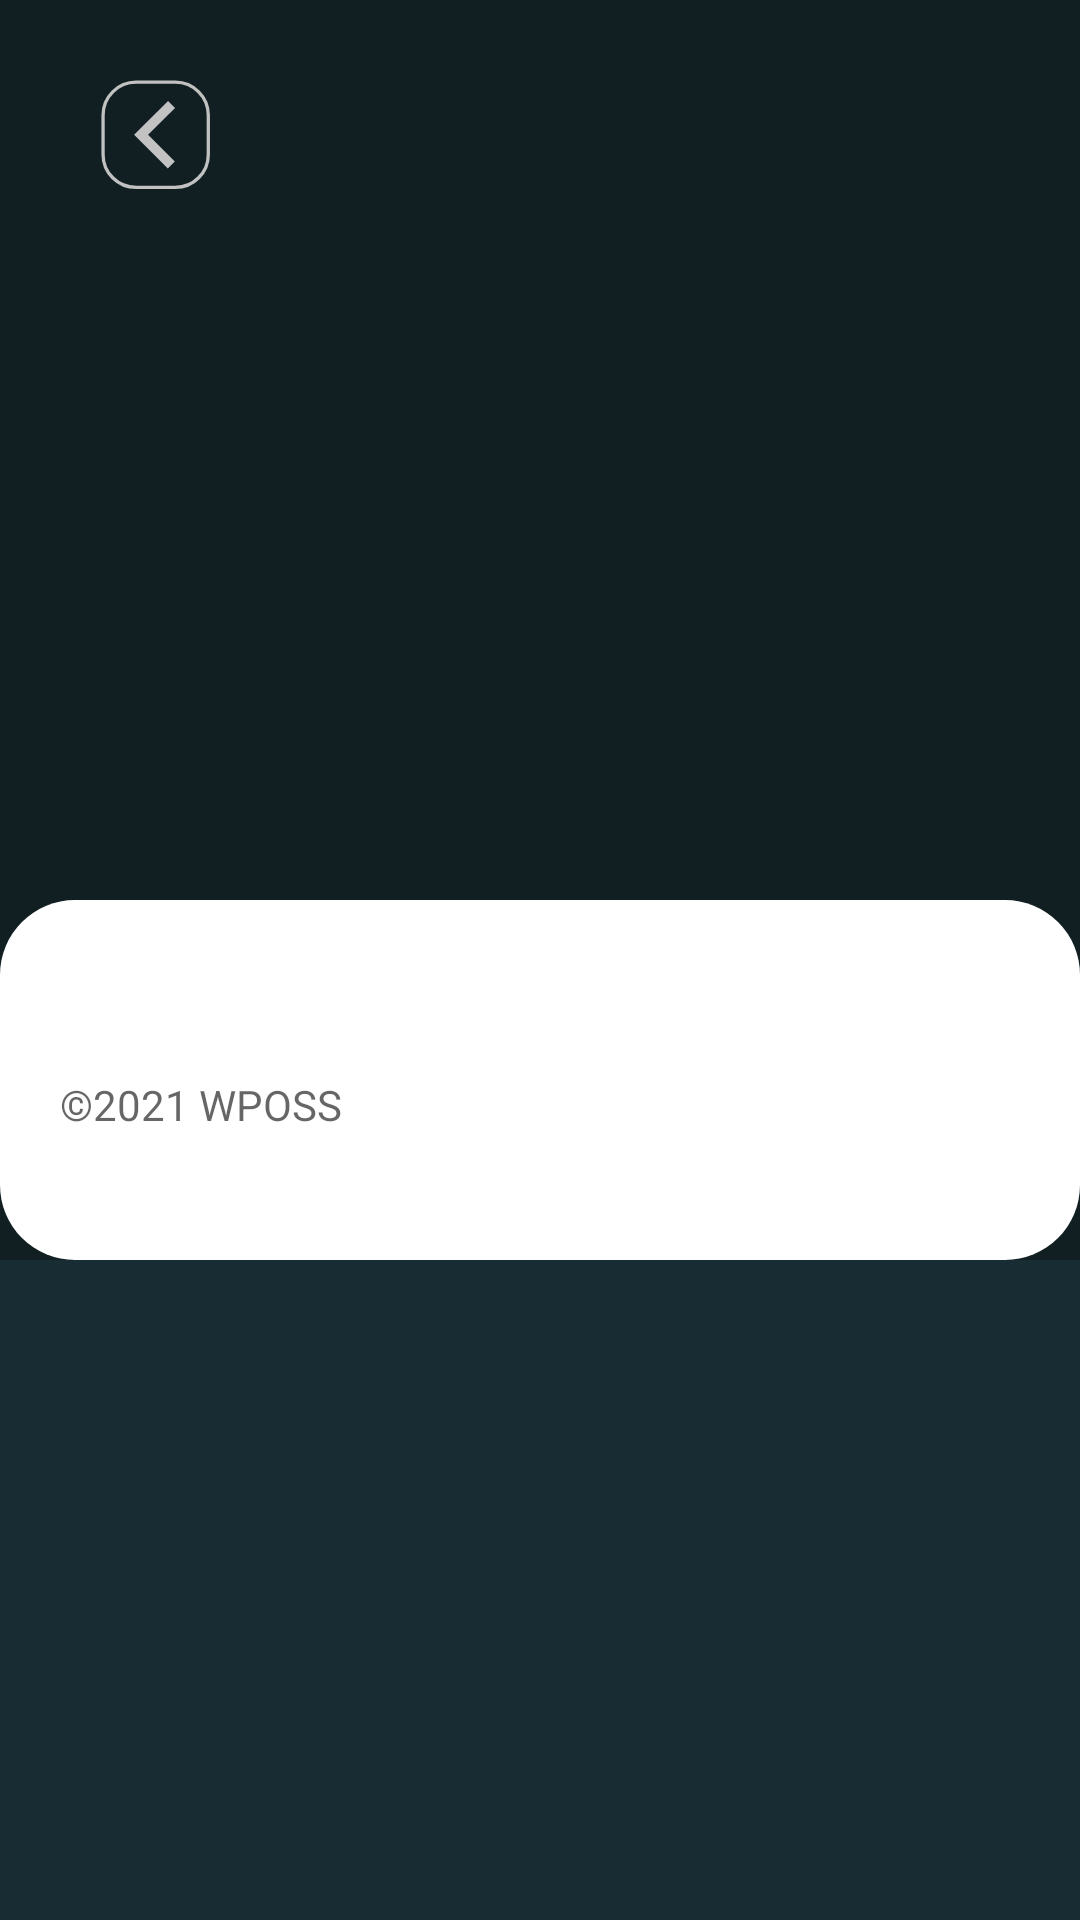

Reconstruct the res/layout file that produces this screen, plus the resources it refers to.
<!-- AndroidManifest.xml: application theme Theme.Tmdbapp -->
<!-- res/layout/activity_descripcion.xml -->
<?xml version="1.0" encoding="utf-8"?>
<androidx.constraintlayout.widget.ConstraintLayout xmlns:android="http://schemas.android.com/apk/res/android"
    xmlns:app="http://schemas.android.com/apk/res-auto"
    xmlns:tools="http://schemas.android.com/tools"
    android:layout_width="match_parent"
    android:layout_height="match_parent"
    android:background="@color/verdet"
    tools:context=".views.Descripcion">



    <ImageView

        android:id="@+id/img3"
        android:layout_width="match_parent"
        android:layout_height="420dp"
        android:background="#4F000000"
        app:layout_constraintBottom_toBottomOf="parent"
        app:layout_constraintEnd_toEndOf="parent"
        app:layout_constraintHorizontal_bias="0.0"
        app:layout_constraintStart_toStartOf="parent"
        app:layout_constraintTop_toTopOf="parent"
        app:layout_constraintVertical_bias="0.0" />

    <ImageView
        android:id="@+id/atras"
        android:layout_width="wrap_content"
        android:layout_height="wrap_content"
        android:background="@drawable/ic_atrasn"
        app:layout_constraintHorizontal_bias="0.08"
        app:layout_constraintVertical_bias="0.03"
        app:layout_constraintEnd_toEndOf="parent"
        app:layout_constraintTop_toTopOf="parent"
        app:layout_constraintStart_toStartOf="parent"
        app:layout_constraintBottom_toBottomOf="parent"/>

    <LinearLayout
        android:layout_width="match_parent"
        android:layout_height="120dp"
        android:orientation="vertical"
        app:layout_constraintVertical_bias="1"
        android:background="@drawable/contenedor2"
        app:layout_constraintStart_toStartOf="parent"
        app:layout_constraintTop_toTopOf="parent"
        app:layout_constraintBottom_toBottomOf="@id/img3"
        app:layout_constraintEnd_toEndOf="parent">

        <TextView
            android:id="@+id/nombre3"
            android:layout_width="wrap_content"
            android:layout_height="wrap_content"
            android:layout_marginStart="20dp"
            android:layout_marginEnd="10dp"
            android:layout_marginTop="25dp"
            android:textColor="@color/white"
            android:text="@string/Autor"
            android:textSize="25dp"
            android:textStyle="bold"/>

        <TextView
            android:id="@+id/fecha3"
            android:layout_width="wrap_content"
            android:layout_height="wrap_content"
            android:layout_marginStart="20dp"
            android:textColor="@color/white"
            android:hint="@string/dAutor" />

    </LinearLayout>




</androidx.constraintlayout.widget.ConstraintLayout>
<!-- resources referenced by this layout -->
<resources>
  <color name="verdet">#EE081F25</color>
  <color name="white">#FFFFFFFF</color>
  <!-- drawable contenedor2 (drawable) -->
  <?xml version="1.0" encoding="utf-8"?>
  <shape xmlns:android="http://schemas.android.com/apk/res/android" android:shape="rectangle">
  
  
      <solid android:color="@color/white"/>
      <corners android:topLeftRadius="25dp"
          android:topRightRadius="25dp" android:bottomRightRadius="25dp"
          android:bottomLeftRadius="25dp"/>
  
  </shape>
  <!-- drawable ic_atrasn (drawable) -->
  <vector xmlns:android="http://schemas.android.com/apk/res/android"
      android:width="55dp"
      android:height="55dp"
      android:viewportWidth="100"
      android:viewportHeight="100">
    <path
        android:pathData="M38.22,17.67H62c11.05,0 20,8.95 20,20v23.78c0,11.05 -8.95,20 -20,20H38.22c-11.05,0 -20,-8.95 -20,-20V37.67C18.22,26.62 27.17,17.67 38.22,17.67z"
        android:strokeAlpha="0.9982"
        android:strokeWidth="2"
        android:fillColor="#00000000"
        android:strokeColor="@color/gris"
        android:fillAlpha="0.9982"/>
    <path
        android:pathData="M59.59,67.88L41.28,49.56l18.45,-18.32"
        android:strokeWidth="6"
        android:fillColor="#00000000"
        android:strokeColor="@color/gris"/>
  </vector>
  <string name="Autor">Juan José Cárdenas Trillos</string>
  <string name="dAutor">©2021 WPOSS</string>
  <style name="Theme.Tmdbapp" parent="Theme.MaterialComponents.DayNight.NoActionBar">
          
          <item name="colorPrimary">@color/purple_500</item>
          <item name="colorPrimaryVariant">@color/verde</item>
          <item name="colorOnPrimary">@color/white</item>
          
          <item name="colorSecondary">@color/teal_200</item>
          <item name="colorSecondaryVariant">@color/teal_700</item>
          <item name="colorOnSecondary">@color/black</item>
          
          <item name="android:statusBarColor" tools:targetApi="l">?attr/colorPrimaryVariant</item>
          
      </style>
  <color name="gris">#c2c2c2</color>
  <color name="purple_500">#FF6200EE</color>
  <color name="verde">#081F25</color>
  <color name="teal_200">#02D27C</color>
  <color name="teal_700">#FF018786</color>
  <color name="black">#FF000000</color>
</resources>
